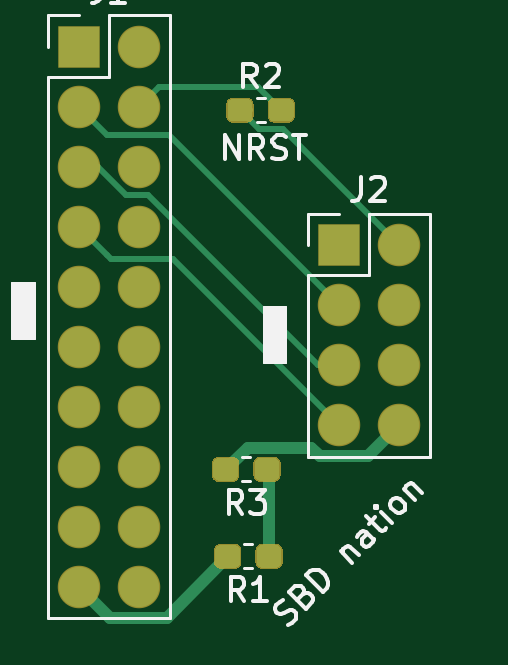
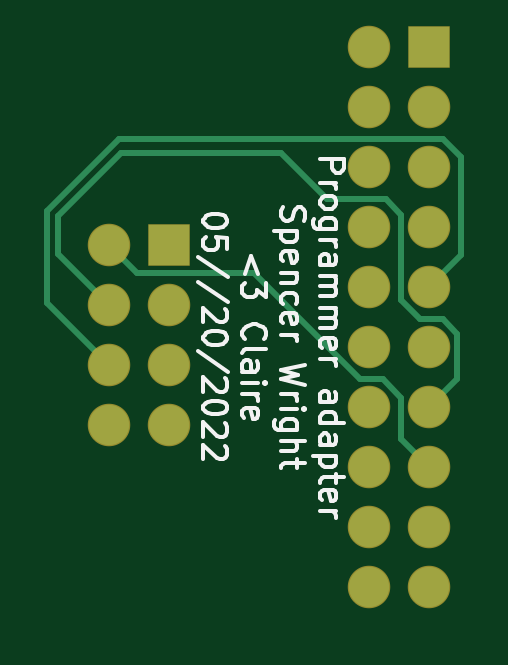
Circuit board: 8 layer files. Board 17.5 x 24.2 mm.
- bottom_copper: programmer_adapter_v2-B_Cu.gbl (2667 bytes)
- bottom_mask: programmer_adapter_v2-B_Mask.gbs (1237 bytes)
- paste: programmer_adapter_v2-B_Paste.gbp (484 bytes)
- bottom_silk: programmer_adapter_v2-B_SilkS.gbo (14920 bytes)
- top_copper: programmer_adapter_v2-F_Cu.gtl (5107 bytes)
- top_mask: programmer_adapter_v2-F_Mask.gts (3211 bytes)
- top_silk: programmer_adapter_v2-F_SilkS.gto (11289 bytes)
- drill: programmer_adapter_v2-NPTH.drl (306 bytes)

=== bottom_copper: programmer_adapter_v2-B_Cu.gbl ===
%TF.GenerationSoftware,KiCad,Pcbnew,(5.1.6-0-10_14)*%
%TF.CreationDate,2022-06-04T16:36:40-05:00*%
%TF.ProjectId,programmer_adapter_v2,70726f67-7261-46d6-9d65-725f61646170,rev?*%
%TF.SameCoordinates,Original*%
%TF.FileFunction,Copper,L4,Bot*%
%TF.FilePolarity,Positive*%
%FSLAX46Y46*%
G04 Gerber Fmt 4.6, Leading zero omitted, Abs format (unit mm)*
G04 Created by KiCad (PCBNEW (5.1.6-0-10_14)) date 2022-06-04 16:36:40*
%MOMM*%
%LPD*%
G01*
G04 APERTURE LIST*
%TA.AperFunction,ComponentPad*%
%ADD10R,1.700000X1.700000*%
%TD*%
%TA.AperFunction,ComponentPad*%
%ADD11O,1.700000X1.700000*%
%TD*%
%TA.AperFunction,Conductor*%
%ADD12C,0.250000*%
%TD*%
G04 APERTURE END LIST*
D10*
X69230000Y-54530000D03*
D11*
X71770000Y-54530000D03*
X69230000Y-57070000D03*
X71770000Y-57070000D03*
X69230000Y-59610000D03*
X71770000Y-59610000D03*
X69230000Y-62150000D03*
X71770000Y-62150000D03*
X69230000Y-64690000D03*
X71770000Y-64690000D03*
X69230000Y-67230000D03*
X71770000Y-67230000D03*
X69230000Y-69770000D03*
X71770000Y-69770000D03*
X69230000Y-72310000D03*
X71770000Y-72310000D03*
X69230000Y-74850000D03*
X71770000Y-74850000D03*
X69230000Y-77390000D03*
X71770000Y-77390000D03*
D10*
X80240000Y-62920000D03*
D11*
X82780000Y-62920000D03*
X80240000Y-65460000D03*
X82780000Y-65460000D03*
X80240000Y-68000000D03*
X82780000Y-68000000D03*
X80240000Y-70540000D03*
X82780000Y-70540000D03*
D12*
X85400000Y-61480000D02*
X85400000Y-65380000D01*
X67894200Y-59206798D02*
X68665999Y-58434999D01*
X85400000Y-65380000D02*
X82780000Y-68000000D01*
X68665999Y-58434999D02*
X82354999Y-58434999D01*
X67894200Y-63354200D02*
X67894200Y-59206798D01*
X82354999Y-58434999D02*
X85400000Y-61480000D01*
X69230000Y-64690000D02*
X67894200Y-63354200D01*
X84949990Y-63290010D02*
X82780000Y-65460000D01*
X84949990Y-61699990D02*
X84949990Y-63290010D01*
X69604003Y-66054999D02*
X70405001Y-65254001D01*
X75488800Y-59029600D02*
X82279600Y-59029600D01*
X71079601Y-60974999D02*
X73543401Y-60974999D01*
X68054999Y-68594999D02*
X68054999Y-66665999D01*
X68665999Y-66054999D02*
X69604003Y-66054999D01*
X73543401Y-60974999D02*
X75488800Y-59029600D01*
X68054999Y-66665999D02*
X68665999Y-66054999D01*
X82279600Y-59029600D02*
X84949990Y-61699990D01*
X70405001Y-61649599D02*
X71079601Y-60974999D01*
X70405001Y-65254001D02*
X70405001Y-61649599D01*
X69230000Y-69770000D02*
X68054999Y-68594999D01*
X70405001Y-69395997D02*
X70405001Y-71134999D01*
X71205999Y-68594999D02*
X70405001Y-69395997D01*
X72144003Y-68594999D02*
X71205999Y-68594999D01*
X70405001Y-71134999D02*
X69230000Y-72310000D01*
X81604999Y-64095001D02*
X82780000Y-62920000D01*
X76644001Y-64095001D02*
X81604999Y-64095001D01*
X72144003Y-68594999D02*
X76644001Y-64095001D01*
M02*

=== bottom_mask: programmer_adapter_v2-B_Mask.gbs ===
%TF.GenerationSoftware,KiCad,Pcbnew,(5.1.6-0-10_14)*%
%TF.CreationDate,2022-06-04T16:36:40-05:00*%
%TF.ProjectId,programmer_adapter_v2,70726f67-7261-46d6-9d65-725f61646170,rev?*%
%TF.SameCoordinates,Original*%
%TF.FileFunction,Soldermask,Bot*%
%TF.FilePolarity,Negative*%
%FSLAX46Y46*%
G04 Gerber Fmt 4.6, Leading zero omitted, Abs format (unit mm)*
G04 Created by KiCad (PCBNEW (5.1.6-0-10_14)) date 2022-06-04 16:36:40*
%MOMM*%
%LPD*%
G01*
G04 APERTURE LIST*
%ADD10R,1.800000X1.800000*%
%ADD11O,1.800000X1.800000*%
G04 APERTURE END LIST*
D10*
X69230000Y-54530000D03*
D11*
X71770000Y-54530000D03*
X69230000Y-57070000D03*
X71770000Y-57070000D03*
X69230000Y-59610000D03*
X71770000Y-59610000D03*
X69230000Y-62150000D03*
X71770000Y-62150000D03*
X69230000Y-64690000D03*
X71770000Y-64690000D03*
X69230000Y-67230000D03*
X71770000Y-67230000D03*
X69230000Y-69770000D03*
X71770000Y-69770000D03*
X69230000Y-72310000D03*
X71770000Y-72310000D03*
X69230000Y-74850000D03*
X71770000Y-74850000D03*
X69230000Y-77390000D03*
X71770000Y-77390000D03*
D10*
X80240000Y-62920000D03*
D11*
X82780000Y-62920000D03*
X80240000Y-65460000D03*
X82780000Y-65460000D03*
X80240000Y-68000000D03*
X82780000Y-68000000D03*
X80240000Y-70540000D03*
X82780000Y-70540000D03*
M02*

=== paste: programmer_adapter_v2-B_Paste.gbp ===
%TF.GenerationSoftware,KiCad,Pcbnew,(5.1.6-0-10_14)*%
%TF.CreationDate,2022-06-04T16:36:40-05:00*%
%TF.ProjectId,programmer_adapter_v2,70726f67-7261-46d6-9d65-725f61646170,rev?*%
%TF.SameCoordinates,Original*%
%TF.FileFunction,Paste,Bot*%
%TF.FilePolarity,Positive*%
%FSLAX46Y46*%
G04 Gerber Fmt 4.6, Leading zero omitted, Abs format (unit mm)*
G04 Created by KiCad (PCBNEW (5.1.6-0-10_14)) date 2022-06-04 16:36:40*
%MOMM*%
%LPD*%
G01*
G04 APERTURE LIST*
G04 APERTURE END LIST*
M02*

=== bottom_silk: programmer_adapter_v2-B_SilkS.gbo (14920 bytes, source omitted) ===
=== top_copper: programmer_adapter_v2-F_Cu.gtl ===
%TF.GenerationSoftware,KiCad,Pcbnew,(5.1.6-0-10_14)*%
%TF.CreationDate,2022-06-04T16:36:40-05:00*%
%TF.ProjectId,programmer_adapter_v2,70726f67-7261-46d6-9d65-725f61646170,rev?*%
%TF.SameCoordinates,Original*%
%TF.FileFunction,Copper,L1,Top*%
%TF.FilePolarity,Positive*%
%FSLAX46Y46*%
G04 Gerber Fmt 4.6, Leading zero omitted, Abs format (unit mm)*
G04 Created by KiCad (PCBNEW (5.1.6-0-10_14)) date 2022-06-04 16:36:40*
%MOMM*%
%LPD*%
G01*
G04 APERTURE LIST*
%TA.AperFunction,ComponentPad*%
%ADD10R,1.700000X1.700000*%
%TD*%
%TA.AperFunction,ComponentPad*%
%ADD11O,1.700000X1.700000*%
%TD*%
%TA.AperFunction,Conductor*%
%ADD12C,0.499872*%
%TD*%
%TA.AperFunction,Conductor*%
%ADD13C,0.250000*%
%TD*%
G04 APERTURE END LIST*
D10*
X69230000Y-54530000D03*
D11*
X71770000Y-54530000D03*
X69230000Y-57070000D03*
X71770000Y-57070000D03*
X69230000Y-59610000D03*
X71770000Y-59610000D03*
X69230000Y-62150000D03*
X71770000Y-62150000D03*
X69230000Y-64690000D03*
X71770000Y-64690000D03*
X69230000Y-67230000D03*
X71770000Y-67230000D03*
X69230000Y-69770000D03*
X71770000Y-69770000D03*
X69230000Y-72310000D03*
X71770000Y-72310000D03*
X69230000Y-74850000D03*
X71770000Y-74850000D03*
X69230000Y-77390000D03*
X71770000Y-77390000D03*
%TA.AperFunction,SMDPad,CuDef*%
G36*
G01*
X77803200Y-75860900D02*
X77803200Y-76335900D01*
G75*
G02*
X77565700Y-76573400I-237500J0D01*
G01*
X76990700Y-76573400D01*
G75*
G02*
X76753200Y-76335900I0J237500D01*
G01*
X76753200Y-75860900D01*
G75*
G02*
X76990700Y-75623400I237500J0D01*
G01*
X77565700Y-75623400D01*
G75*
G02*
X77803200Y-75860900I0J-237500D01*
G01*
G37*
%TD.AperFunction*%
%TA.AperFunction,SMDPad,CuDef*%
G36*
G01*
X76053200Y-75860900D02*
X76053200Y-76335900D01*
G75*
G02*
X75815700Y-76573400I-237500J0D01*
G01*
X75240700Y-76573400D01*
G75*
G02*
X75003200Y-76335900I0J237500D01*
G01*
X75003200Y-75860900D01*
G75*
G02*
X75240700Y-75623400I237500J0D01*
G01*
X75815700Y-75623400D01*
G75*
G02*
X76053200Y-75860900I0J-237500D01*
G01*
G37*
%TD.AperFunction*%
%TA.AperFunction,SMDPad,CuDef*%
G36*
G01*
X77270000Y-57447500D02*
X77270000Y-56972500D01*
G75*
G02*
X77507500Y-56735000I237500J0D01*
G01*
X78082500Y-56735000D01*
G75*
G02*
X78320000Y-56972500I0J-237500D01*
G01*
X78320000Y-57447500D01*
G75*
G02*
X78082500Y-57685000I-237500J0D01*
G01*
X77507500Y-57685000D01*
G75*
G02*
X77270000Y-57447500I0J237500D01*
G01*
G37*
%TD.AperFunction*%
%TA.AperFunction,SMDPad,CuDef*%
G36*
G01*
X75520000Y-57447500D02*
X75520000Y-56972500D01*
G75*
G02*
X75757500Y-56735000I237500J0D01*
G01*
X76332500Y-56735000D01*
G75*
G02*
X76570000Y-56972500I0J-237500D01*
G01*
X76570000Y-57447500D01*
G75*
G02*
X76332500Y-57685000I-237500J0D01*
G01*
X75757500Y-57685000D01*
G75*
G02*
X75520000Y-57447500I0J237500D01*
G01*
G37*
%TD.AperFunction*%
%TA.AperFunction,SMDPad,CuDef*%
G36*
G01*
X77715600Y-72177900D02*
X77715600Y-72652900D01*
G75*
G02*
X77478100Y-72890400I-237500J0D01*
G01*
X76903100Y-72890400D01*
G75*
G02*
X76665600Y-72652900I0J237500D01*
G01*
X76665600Y-72177900D01*
G75*
G02*
X76903100Y-71940400I237500J0D01*
G01*
X77478100Y-71940400D01*
G75*
G02*
X77715600Y-72177900I0J-237500D01*
G01*
G37*
%TD.AperFunction*%
%TA.AperFunction,SMDPad,CuDef*%
G36*
G01*
X75965600Y-72177900D02*
X75965600Y-72652900D01*
G75*
G02*
X75728100Y-72890400I-237500J0D01*
G01*
X75153100Y-72890400D01*
G75*
G02*
X74915600Y-72652900I0J237500D01*
G01*
X74915600Y-72177900D01*
G75*
G02*
X75153100Y-71940400I237500J0D01*
G01*
X75728100Y-71940400D01*
G75*
G02*
X75965600Y-72177900I0J-237500D01*
G01*
G37*
%TD.AperFunction*%
D10*
X80240000Y-62920000D03*
D11*
X82780000Y-62920000D03*
X80240000Y-65460000D03*
X82780000Y-65460000D03*
X80240000Y-68000000D03*
X82780000Y-68000000D03*
X80240000Y-70540000D03*
X82780000Y-70540000D03*
D12*
X76365546Y-71490454D02*
X75440600Y-72415400D01*
X79070454Y-71490454D02*
X76365546Y-71490454D01*
X79419937Y-71839937D02*
X79070454Y-71490454D01*
X81480063Y-71839937D02*
X79419937Y-71839937D01*
X82780000Y-70540000D02*
X81480063Y-71839937D01*
D13*
X70405001Y-58245001D02*
X69230000Y-57070000D01*
X73025001Y-58245001D02*
X70405001Y-58245001D01*
X80240000Y-65460000D02*
X73025001Y-58245001D01*
X76805001Y-56220001D02*
X72619999Y-56220001D01*
X72619999Y-56220001D02*
X71770000Y-57070000D01*
X77795000Y-57210000D02*
X76805001Y-56220001D01*
X70030998Y-59610000D02*
X71205999Y-60785001D01*
X69230000Y-59610000D02*
X70030998Y-59610000D01*
X72144003Y-60785001D02*
X79359002Y-68000000D01*
X79359002Y-68000000D02*
X80240000Y-68000000D01*
X71205999Y-60785001D02*
X72144003Y-60785001D01*
X70405001Y-63325001D02*
X69230000Y-62150000D01*
X70594999Y-63514999D02*
X70405001Y-63325001D01*
X73214999Y-63514999D02*
X70594999Y-63514999D01*
X80240000Y-70540000D02*
X73214999Y-63514999D01*
X76474490Y-57210000D02*
X76045000Y-57210000D01*
X77870010Y-58010010D02*
X82780000Y-62920000D01*
X76845010Y-58010010D02*
X77870010Y-58010010D01*
X76045000Y-57210000D02*
X76845010Y-58010010D01*
D12*
X70529937Y-78689937D02*
X69230000Y-77390000D01*
X72936663Y-78689937D02*
X70529937Y-78689937D01*
X75528200Y-76098400D02*
X72936663Y-78689937D01*
X77278200Y-72503000D02*
X77190600Y-72415400D01*
X77278200Y-76098400D02*
X77278200Y-72503000D01*
M02*

=== top_mask: programmer_adapter_v2-F_Mask.gts ===
%TF.GenerationSoftware,KiCad,Pcbnew,(5.1.6-0-10_14)*%
%TF.CreationDate,2022-06-04T16:36:40-05:00*%
%TF.ProjectId,programmer_adapter_v2,70726f67-7261-46d6-9d65-725f61646170,rev?*%
%TF.SameCoordinates,Original*%
%TF.FileFunction,Soldermask,Top*%
%TF.FilePolarity,Negative*%
%FSLAX46Y46*%
G04 Gerber Fmt 4.6, Leading zero omitted, Abs format (unit mm)*
G04 Created by KiCad (PCBNEW (5.1.6-0-10_14)) date 2022-06-04 16:36:40*
%MOMM*%
%LPD*%
G01*
G04 APERTURE LIST*
%ADD10R,1.800000X1.800000*%
%ADD11O,1.800000X1.800000*%
G04 APERTURE END LIST*
D10*
X69230000Y-54530000D03*
D11*
X71770000Y-54530000D03*
X69230000Y-57070000D03*
X71770000Y-57070000D03*
X69230000Y-59610000D03*
X71770000Y-59610000D03*
X69230000Y-62150000D03*
X71770000Y-62150000D03*
X69230000Y-64690000D03*
X71770000Y-64690000D03*
X69230000Y-67230000D03*
X71770000Y-67230000D03*
X69230000Y-69770000D03*
X71770000Y-69770000D03*
X69230000Y-72310000D03*
X71770000Y-72310000D03*
X69230000Y-74850000D03*
X71770000Y-74850000D03*
X69230000Y-77390000D03*
X71770000Y-77390000D03*
G36*
G01*
X77853200Y-75835900D02*
X77853200Y-76360900D01*
G75*
G02*
X77590700Y-76623400I-262500J0D01*
G01*
X76965700Y-76623400D01*
G75*
G02*
X76703200Y-76360900I0J262500D01*
G01*
X76703200Y-75835900D01*
G75*
G02*
X76965700Y-75573400I262500J0D01*
G01*
X77590700Y-75573400D01*
G75*
G02*
X77853200Y-75835900I0J-262500D01*
G01*
G37*
G36*
G01*
X76103200Y-75835900D02*
X76103200Y-76360900D01*
G75*
G02*
X75840700Y-76623400I-262500J0D01*
G01*
X75215700Y-76623400D01*
G75*
G02*
X74953200Y-76360900I0J262500D01*
G01*
X74953200Y-75835900D01*
G75*
G02*
X75215700Y-75573400I262500J0D01*
G01*
X75840700Y-75573400D01*
G75*
G02*
X76103200Y-75835900I0J-262500D01*
G01*
G37*
G36*
G01*
X77220000Y-57472500D02*
X77220000Y-56947500D01*
G75*
G02*
X77482500Y-56685000I262500J0D01*
G01*
X78107500Y-56685000D01*
G75*
G02*
X78370000Y-56947500I0J-262500D01*
G01*
X78370000Y-57472500D01*
G75*
G02*
X78107500Y-57735000I-262500J0D01*
G01*
X77482500Y-57735000D01*
G75*
G02*
X77220000Y-57472500I0J262500D01*
G01*
G37*
G36*
G01*
X75470000Y-57472500D02*
X75470000Y-56947500D01*
G75*
G02*
X75732500Y-56685000I262500J0D01*
G01*
X76357500Y-56685000D01*
G75*
G02*
X76620000Y-56947500I0J-262500D01*
G01*
X76620000Y-57472500D01*
G75*
G02*
X76357500Y-57735000I-262500J0D01*
G01*
X75732500Y-57735000D01*
G75*
G02*
X75470000Y-57472500I0J262500D01*
G01*
G37*
G36*
G01*
X77765600Y-72152900D02*
X77765600Y-72677900D01*
G75*
G02*
X77503100Y-72940400I-262500J0D01*
G01*
X76878100Y-72940400D01*
G75*
G02*
X76615600Y-72677900I0J262500D01*
G01*
X76615600Y-72152900D01*
G75*
G02*
X76878100Y-71890400I262500J0D01*
G01*
X77503100Y-71890400D01*
G75*
G02*
X77765600Y-72152900I0J-262500D01*
G01*
G37*
G36*
G01*
X76015600Y-72152900D02*
X76015600Y-72677900D01*
G75*
G02*
X75753100Y-72940400I-262500J0D01*
G01*
X75128100Y-72940400D01*
G75*
G02*
X74865600Y-72677900I0J262500D01*
G01*
X74865600Y-72152900D01*
G75*
G02*
X75128100Y-71890400I262500J0D01*
G01*
X75753100Y-71890400D01*
G75*
G02*
X76015600Y-72152900I0J-262500D01*
G01*
G37*
D10*
X80240000Y-62920000D03*
D11*
X82780000Y-62920000D03*
X80240000Y-65460000D03*
X82780000Y-65460000D03*
X80240000Y-68000000D03*
X82780000Y-68000000D03*
X80240000Y-70540000D03*
X82780000Y-70540000D03*
M02*

=== top_silk: programmer_adapter_v2-F_SilkS.gto (11289 bytes, source omitted) ===
=== drill: programmer_adapter_v2-NPTH.drl ===
M48
; DRILL file {KiCad (5.1.6-0-10_14)} date Saturday, June 04, 2022 at 04:36:51 PM
; FORMAT={-:-/ absolute / metric / decimal}
; #@! TF.CreationDate,2022-06-04T16:36:51-05:00
; #@! TF.GenerationSoftware,Kicad,Pcbnew,(5.1.6-0-10_14)
; #@! TF.FileFunction,NonPlated,1,4,NPTH
FMAT,2
METRIC
%
G90
G05
T0
M30
